Labelled photos from "crackdata", an image-classification folder in TianjieZhang1993/RCCD. The possible labels are: alligator cracking, block cracks, longitudinal cracks, transverse cracks.

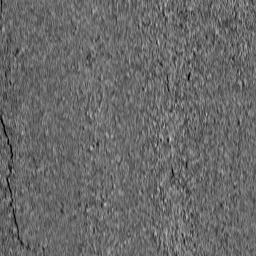
Label: longitudinal cracks

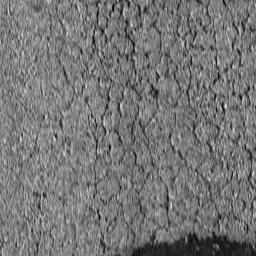
Label: alligator cracking

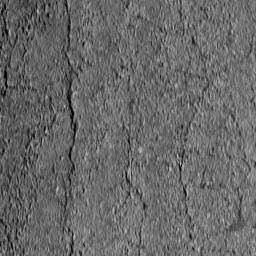
Label: block cracks

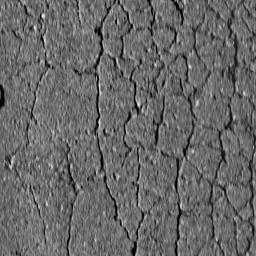
Label: alligator cracking

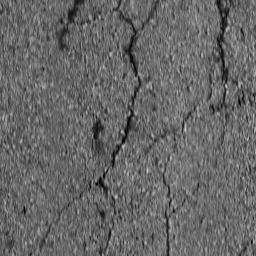
Label: block cracks

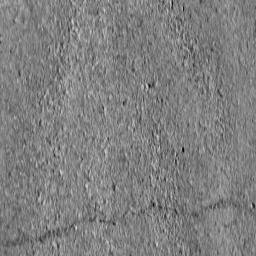
Label: transverse cracks
